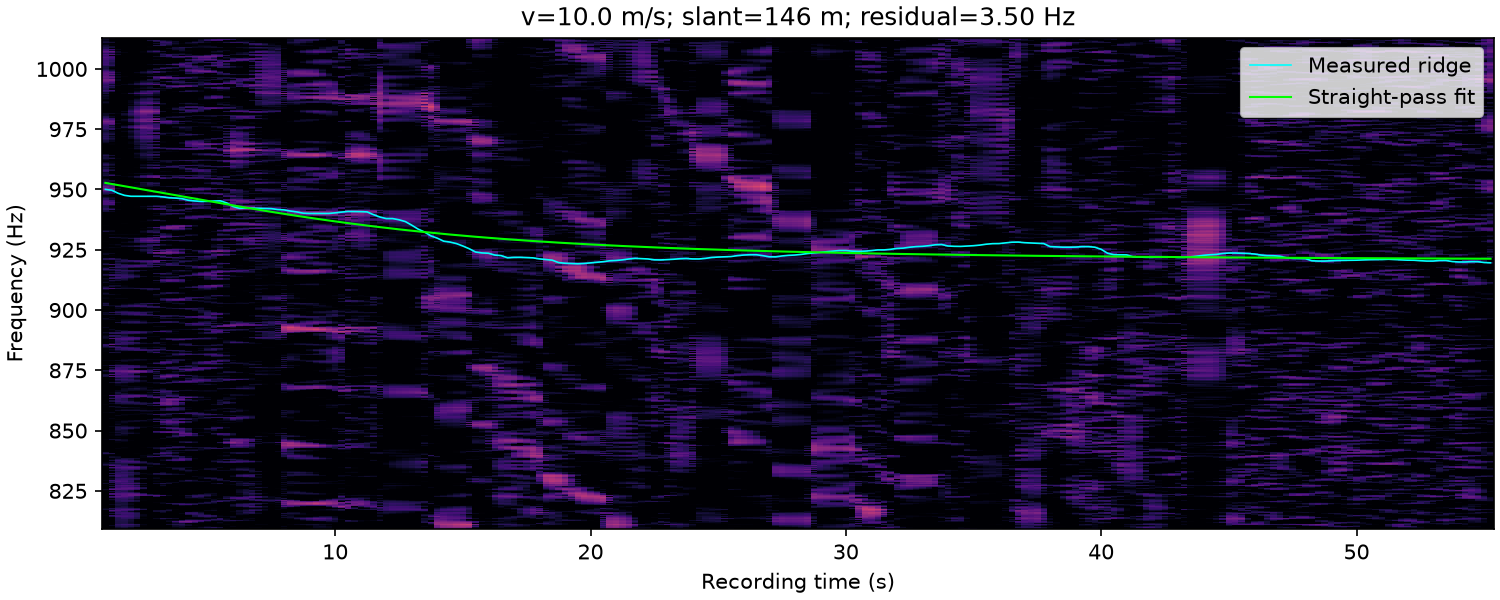

The data file committed next to this chart (first rows):
time_s, frequency_hz, weight
1.000000000000000000e+00, 9.500625000000000000e+02, 2.089188449393256874e+00
1.250000000000000000e+00, 9.496875000000000000e+02, 2.117719647563671703e+00
1.500000000000000000e+00, 9.484375000000000000e+02, 9.861828925527184320e-02
1.750000000000000000e+00, 9.475625000000000000e+02, 0.000000000000000000e+00
2.000000000000000000e+00, 9.471875000000000000e+02, 0.000000000000000000e+00
2.250000000000000000e+00, 9.471875000000000000e+02, 2.331982305290167534e-01
2.500000000000000000e+00, 9.471875000000000000e+02, 5.270305752201178695e-01
2.750000000000000000e+00, 9.471875000000000000e+02, 9.078177127729311069e-01
3.000000000000000000e+00, 9.471590284026314066e+02, 1.432202889608729768e+00
3.250000000000000000e+00, 9.469375000000000000e+02, 1.292875645831576659e+00
3.500000000000000000e+00, 9.465625000000000000e+02, 1.226014205877370200e+00
3.750000000000000000e+00, 9.464375000000000000e+02, 1.163478061903533867e+00
4.000000000000000000e+00, 9.461875000000000000e+02, 1.227040863420313821e+00
4.250000000000000000e+00, 9.455293007030388708e+02, 1.222290294371533470e+00
4.500000000000000000e+00, 9.452398098022733848e+02, 1.221719049815426450e+00
4.750000000000000000e+00, 9.450625000000000000e+02, 1.196785844878317739e+00
5.000000000000000000e+00, 9.450625000000000000e+02, 1.213457025013396029e+00
5.250000000000000000e+00, 9.451823637460661303e+02, 1.292079343676503012e+00
5.500000000000000000e+00, 9.453125000000000000e+02, 1.143822844638123115e+00
5.750000000000000000e+00, 9.444375000000000000e+02, 1.274923258629706568e+00
6.000000000000000000e+00, 9.429375000000000000e+02, 2.016292817069407217e+00
6.250000000000000000e+00, 9.421875000000000000e+02, 2.645965391404121902e+00
6.500000000000000000e+00, 9.423125000000000000e+02, 2.766142743798990278e+00
6.750000000000000000e+00, 9.422394553296775257e+02, 2.890418124150581747e+00
7.000000000000000000e+00, 9.421875000000000000e+02, 2.395038897363017671e+00
7.250000000000000000e+00, 9.421053904026520058e+02, 1.878785946317285571e+00
7.500000000000000000e+00, 9.420625000000000000e+02, 1.588763575621188862e+00
7.750000000000000000e+00, 9.416875000000000000e+02, 1.508613847727577895e+00
8.000000000000000000e+00, 9.415322146283099300e+02, 1.681072093903485332e+00
8.250000000000000000e+00, 9.410625000000000000e+02, 2.142231884196764913e+00
8.500000000000000000e+00, 9.406875000000000000e+02, 2.190918255405991388e+00
8.750000000000000000e+00, 9.401738899743163529e+02, 2.373187949844407285e+00
9.000000000000000000e+00, 9.400625000000000000e+02, 2.618782627941838914e+00
9.250000000000000000e+00, 9.400565633363661391e+02, 2.943787410516920833e+00
9.500000000000000000e+00, 9.400114498473501499e+02, 2.810165779664677288e+00
9.750000000000000000e+00, 9.400625000000000000e+02, 2.471922829077281669e+00
1.000000000000000000e+01, 9.403125000000000000e+02, 2.026324604474773583e+00
1.025000000000000000e+01, 9.406256445095235676e+02, 2.036884688656596776e+00
1.050000000000000000e+01, 9.408880132850630389e+02, 3.011548203287507608e+00
1.075000000000000000e+01, 9.408479573355692764e+02, 2.933190481180969922e+00
1.100000000000000000e+01, 9.408125000000000000e+02, 2.800907478356528202e+00
1.125000000000000000e+01, 9.407115428457250346e+02, 2.476325523584676169e+00
1.150000000000000000e+01, 9.395625000000000000e+02, 1.551093507881346589e+00
1.175000000000000000e+01, 9.385895849538198945e+02, 8.726692898655230568e-01
1.200000000000000000e+01, 9.379375000000000000e+02, 1.424303235683774815e+00
1.225000000000000000e+01, 9.379375000000000000e+02, 1.663732112834049426e+00
1.250000000000000000e+01, 9.374375000000000000e+02, 1.592941216204803334e+00
1.275000000000000000e+01, 9.366875000000000000e+02, 1.334883918764180777e+00
1.300000000000000000e+01, 9.351875000000000000e+02, 8.613312905793094609e-01
1.325000000000000000e+01, 9.335625000000000000e+02, 3.437767432571702253e-01
1.350000000000000000e+01, 9.323519112142031418e+02, 7.177942203211694627e-01
1.375000000000000000e+01, 9.307591291838010648e+02, 1.429843098094029097e+00
1.400000000000000000e+01, 9.298125000000000000e+02, 3.825316709572274543e-01
1.425000000000000000e+01, 9.285625000000000000e+02, 5.694049003277241727e-01
1.450000000000000000e+01, 9.281875000000000000e+02, 7.207769610893086654e-01
1.475000000000000000e+01, 9.275625000000000000e+02, 6.026726455312771957e-01
1.500000000000000000e+01, 9.265625000000000000e+02, 4.483497910906230621e-01
1.525000000000000000e+01, 9.254272072364491351e+02, 0.000000000000000000e+00
1.550000000000000000e+01, 9.240625000000000000e+02, 1.698430268252929976e+00
1.575000000000000000e+01, 9.236875000000000000e+02, 2.038917720256874233e+00
... 158 more rows
